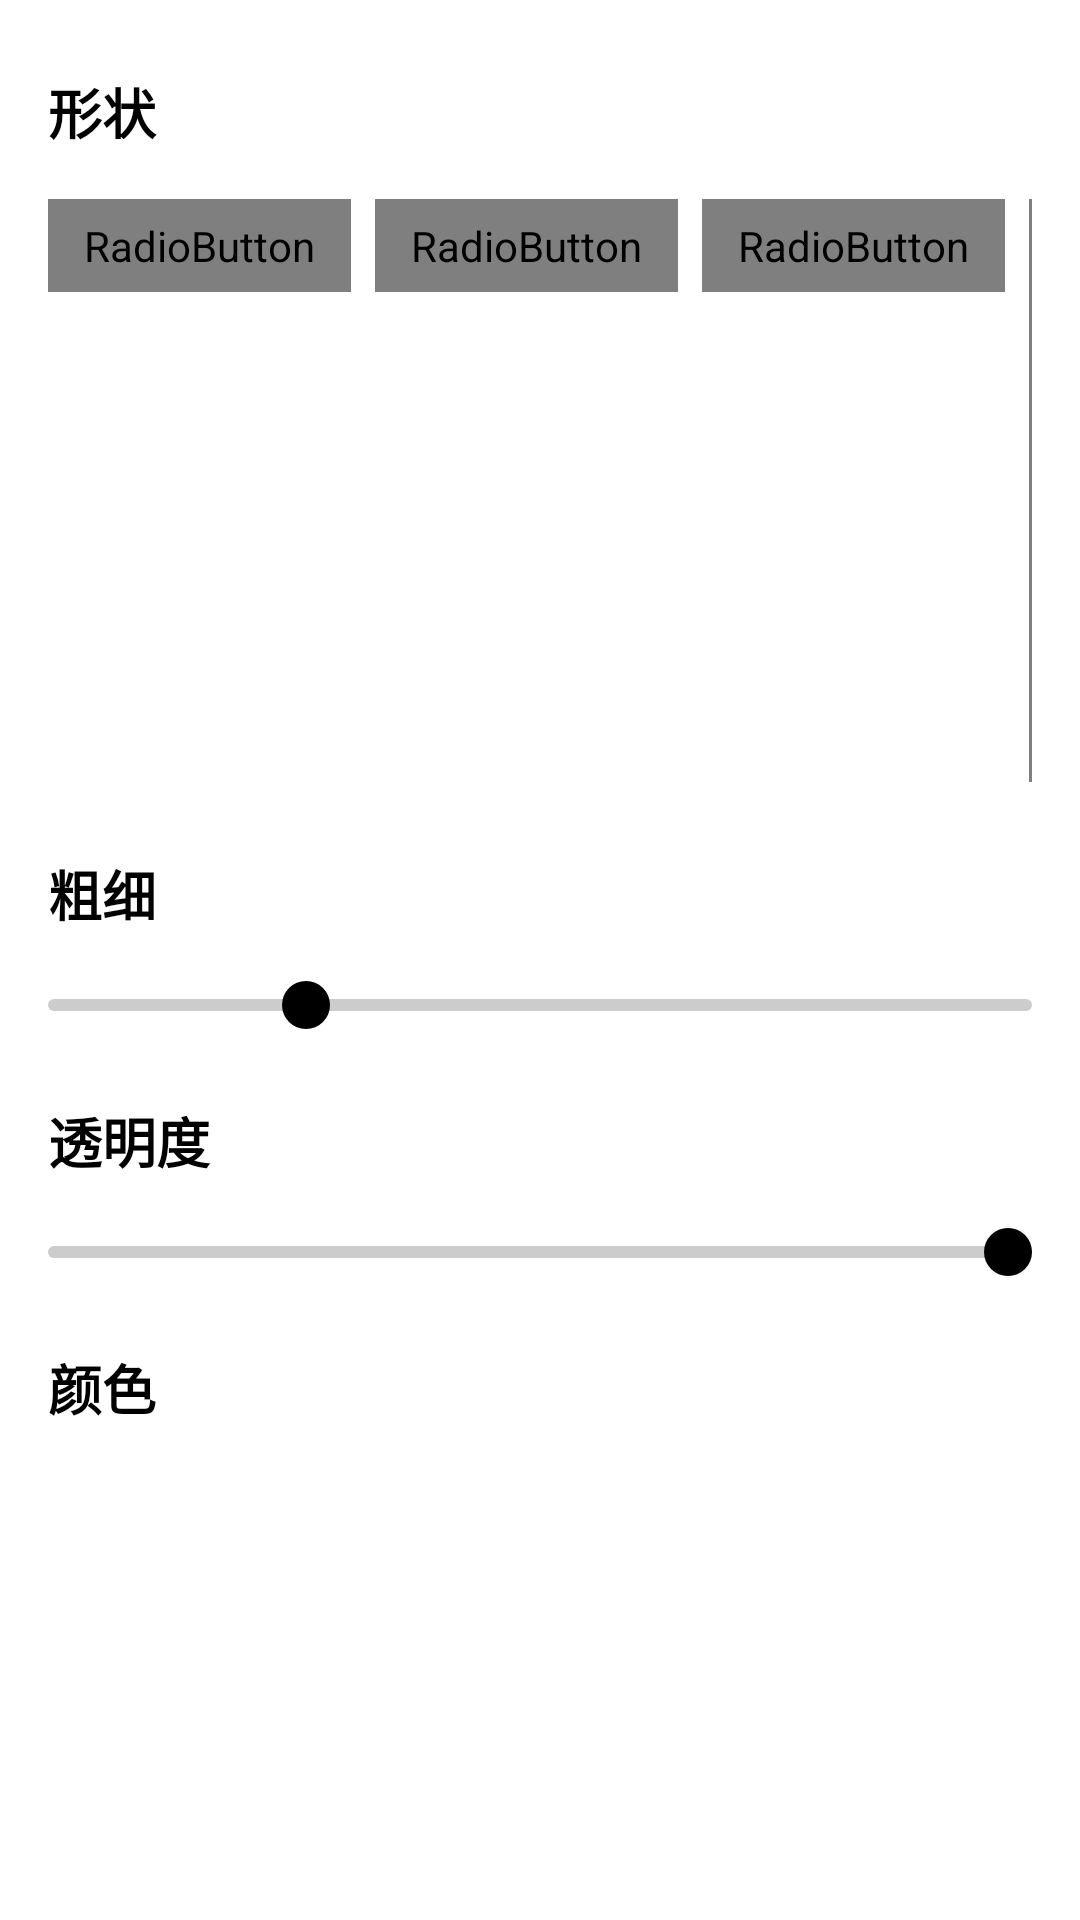

The Android layout XML behind this screen, and the referenced resources:
<!-- AndroidManifest.xml: fallback theme Theme.MaterialComponents.DayNight.NoActionBar -->
<!-- res/layout/fragment_bottom_shapes_dialog.xml -->
<?xml version="1.0" encoding="utf-8"?>
<androidx.constraintlayout.widget.ConstraintLayout
    xmlns:android="http://schemas.android.com/apk/res/android"
    xmlns:app="http://schemas.android.com/apk/res-auto"
    xmlns:tools="http://schemas.android.com/tools"
    android:layout_width="match_parent"
    android:layout_height="wrap_content"
    android:background="@drawable/bottom_sheet_bg"
    android:paddingBottom="16dp">

    <TextView
        android:id="@+id/shapeType"
        android:layout_width="0dp"
        android:layout_height="wrap_content"
        android:layout_marginTop="8dp"
        android:text="形状"
        android:textColor="@color/black"
        android:textStyle="bold"
        android:textAppearance="@style/TextAppearance.AppCompat.Medium"
        app:layout_constraintLeft_toLeftOf="parent"
        app:layout_constraintRight_toRightOf="parent"
        app:layout_constraintTop_toTopOf="parent" />

    <RadioGroup
        android:id="@+id/shapeRadioGroup"
        android:layout_width="match_parent"
        android:layout_height="wrap_content"
        android:gravity="start"
        android:orientation="horizontal"
        android:layout_marginTop="16dp"
        app:layout_constraintLeft_toLeftOf="parent"
        app:layout_constraintRight_toRightOf="parent"
        app:layout_constraintTop_toBottomOf="@id/shapeType">

        <RadioButton
            android:id="@+id/brushRadioButton"
            android:layout_width="wrap_content"
            android:layout_height="wrap_content"
            android:checked="true"
            android:text="@string/label_brush"
            android:button="@null"
            android:layout_marginEnd="8dp"
            android:background="@drawable/radio_selector"
            android:textColor="@drawable/text_color_selector"/>

        <RadioButton
            android:id="@+id/lineRadioButton"
            android:layout_width="wrap_content"
            android:layout_height="wrap_content"
            android:text="@string/label_line"
            android:button="@null"
            android:layout_marginEnd="8dp"
            android:background="@drawable/radio_selector"
            android:textColor="@drawable/text_color_selector"/>

        <RadioButton
            android:id="@+id/ovalRadioButton"
            android:layout_width="wrap_content"
            android:layout_height="wrap_content"
            android:text="@string/label_oval"
            android:button="@null"
            android:layout_marginEnd="8dp"
            android:background="@drawable/radio_selector"
            android:textColor="@drawable/text_color_selector"/>

        <RadioButton
            android:id="@+id/rectRadioButton"
            android:layout_width="wrap_content"
            android:layout_height="wrap_content"
            android:text="@string/label_rectangle"
            android:button="@null"
            android:background="@drawable/radio_selector"
            android:textColor="@drawable/text_color_selector"/>

    </RadioGroup>

    <TextView
        android:id="@+id/txtShapeSize"
        android:layout_width="0dp"
        android:layout_height="wrap_content"
        android:layout_marginTop="24dp"
        android:text="粗细"
        android:textColor="@color/black"
        android:textStyle="bold"
        android:textAppearance="@style/TextAppearance.AppCompat.Medium"
        app:layout_constraintLeft_toLeftOf="parent"
        app:layout_constraintRight_toRightOf="parent"
        app:layout_constraintTop_toBottomOf="@id/shapeRadioGroup" />

    <SeekBar
        android:id="@+id/shapeSize"
        android:layout_width="0dp"
        android:layout_height="wrap_content"
        android:layout_marginTop="16dp"
        android:progress="25"
        style="@style/CustomSeekBar"
        app:layout_constraintEnd_toEndOf="parent"
        app:layout_constraintStart_toStartOf="parent"
        app:layout_constraintTop_toBottomOf="@id/txtShapeSize" />

    <TextView
        android:id="@+id/txtOpacity"
        android:layout_width="0dp"
        android:layout_height="wrap_content"
        android:layout_marginTop="24dp"
        android:text="透明度"
        android:textColor="@color/black"
        android:textStyle="bold"
        android:textAppearance="@style/TextAppearance.AppCompat.Medium"
        app:layout_constraintEnd_toEndOf="parent"
        app:layout_constraintStart_toStartOf="parent"
        app:layout_constraintTop_toBottomOf="@id/shapeSize" />

    <SeekBar
        android:id="@+id/shapeOpacity"
        android:layout_width="0dp"
        android:layout_height="wrap_content"
        android:layout_marginTop="16dp"
        android:max="255"
        android:progress="255"
        style="@style/CustomSeekBar"
        app:layout_constraintLeft_toLeftOf="parent"
        app:layout_constraintRight_toRightOf="parent"
        app:layout_constraintTop_toBottomOf="@id/txtOpacity" />

    <TextView
        android:id="@+id/txtColorPicker"
        android:layout_width="0dp"
        android:layout_height="wrap_content"
        android:layout_marginTop="24dp"
        android:text="颜色"
        android:textColor="@color/black"
        android:textStyle="bold"
        android:textAppearance="@style/TextAppearance.AppCompat.Medium"
        app:layout_constraintLeft_toLeftOf="parent"
        app:layout_constraintRight_toRightOf="parent"
        app:layout_constraintTop_toBottomOf="@id/shapeOpacity" />

    <androidx.recyclerview.widget.RecyclerView
        android:id="@+id/shapeColors"
        android:layout_width="0dp"
        android:layout_height="wrap_content"
        android:layout_marginTop="16dp"
        android:layout_marginBottom="8dp"
        android:orientation="horizontal"
        app:layoutManager="androidx.recyclerview.widget.LinearLayoutManager"
        app:layout_constraintBottom_toBottomOf="parent"
        app:layout_constraintEnd_toEndOf="parent"
        app:layout_constraintStart_toStartOf="parent"
        app:layout_constraintTop_toBottomOf="@id/txtColorPicker"
        tools:listitem="@layout/color_picker_item_list" />

</androidx.constraintlayout.widget.ConstraintLayout>
<!-- res/layout/color_picker_item_list.xml (included above) -->
<?xml version="1.0" encoding="utf-8"?>
<RelativeLayout xmlns:android="http://schemas.android.com/apk/res/android"
    xmlns:tools="http://schemas.android.com/tools"
    android:layout_width="wrap_content"
    android:layout_height="wrap_content"
    android:padding="4dp">

    <View
        android:id="@+id/color_picker_view"
        android:layout_width="36dp"
        android:layout_height="36dp"
        android:layout_alignParentTop="true"
        android:background="@drawable/color_picker_item_bg"
        tools:text="" />

</RelativeLayout>
<!-- resources referenced by this layout -->
<resources>
  <color name="black">#000000</color>
  <!-- drawable bottom_sheet_bg (drawable) -->
  <?xml version="1.0" encoding="utf-8"?>
  <shape xmlns:android="http://schemas.android.com/apk/res/android"
      android:shape="rectangle">
      <solid android:color="@color/white"/>
          <corners android:topLeftRadius="14dp" android:topRightRadius="14dp"/>
      <padding
          android:left="16dp"
          android:right="16dp"
          android:top="16dp"
          android:bottom="16dp"/>
  
  </shape>
  <!-- drawable color_picker_item_bg (drawable) -->
  <?xml version="1.0" encoding="utf-8"?>
  <shape xmlns:android="http://schemas.android.com/apk/res/android"
      android:shape="rectangle">
      <corners android:radius="4dp"/>
      <stroke
          android:width="1dp"
          android:color="#000000"/>
  </shape>
  <!-- drawable radio_selector (drawable) -->
  <?xml version="1.0" encoding="utf-8"?>
  <selector xmlns:android="http://schemas.android.com/apk/res/android">
      <item android:drawable="@drawable/radio_selected" android:state_checked="true"/>
      <item android:drawable="@drawable/radio_unselected" android:state_checked="false"/>
  </selector>
  <string name="label_brush">画笔</string>
  <string name="label_line">直线</string>
  <string name="label_oval">椭圆</string>
  <string name="label_rectangle">矩形</string>
  <style name="CustomSeekBar" parent="Widget.AppCompat.SeekBar">
          <item name="android:progressDrawable">@drawable/seekbar_track</item>
          <item name="android:thumb">@drawable/custom_thumb</item>
          <item name="android:background">@null</item>
          <item name="android:padding">0dp</item>
          <item name="android:minHeight">4dp</item>
          <item name="android:maxHeight">4dp</item>
          <item name="android:thumbOffset">0dp</item>
          <item name="android:splitTrack">false</item>
      </style>
  <color name="white">#FFFFFF</color>
  <!-- drawable radio_selected (drawable) -->
  <?xml version="1.0" encoding="utf-8"?>
  <shape xmlns:android="http://schemas.android.com/apk/res/android"
      android:shape="rectangle">
      <solid android:color="#222222"/>
      <corners android:radius="8dp"/>
      <padding
          android:left="12dp"
          android:right="12dp"
          android:top="6dp"
          android:bottom="6dp"/>
  </shape>
  <!-- drawable radio_unselected (drawable) -->
  <?xml version="1.0" encoding="utf-8"?>
  <shape xmlns:android="http://schemas.android.com/apk/res/android"
      android:shape="rectangle">
      <solid android:color="#666666"/>
      <corners android:radius="8dp"/>
      <padding
          android:left="12dp"
          android:right="12dp"
          android:top="6dp"
          android:bottom="6dp"/>
  </shape>
  <!-- drawable seekbar_track (drawable) -->
  <?xml version="1.0" encoding="utf-8"?>
  <shape xmlns:android="http://schemas.android.com/apk/res/android"
      android:shape="rectangle">
      <solid android:color="#cccccc"/>
      <corners android:radius="10dp"/>
      <size android:height="6dp"/>
  </shape>
  <!-- drawable custom_thumb (drawable) -->
  <?xml version="1.0" encoding="utf-8"?>
  <layer-list xmlns:android="http://schemas.android.com/apk/res/android">
      <item>
          <shape android:shape="oval">
              <solid android:color="#000000" />
              <size android:width="16dp" android:height="16dp" />
          </shape>
      </item>
  </layer-list>
</resources>
